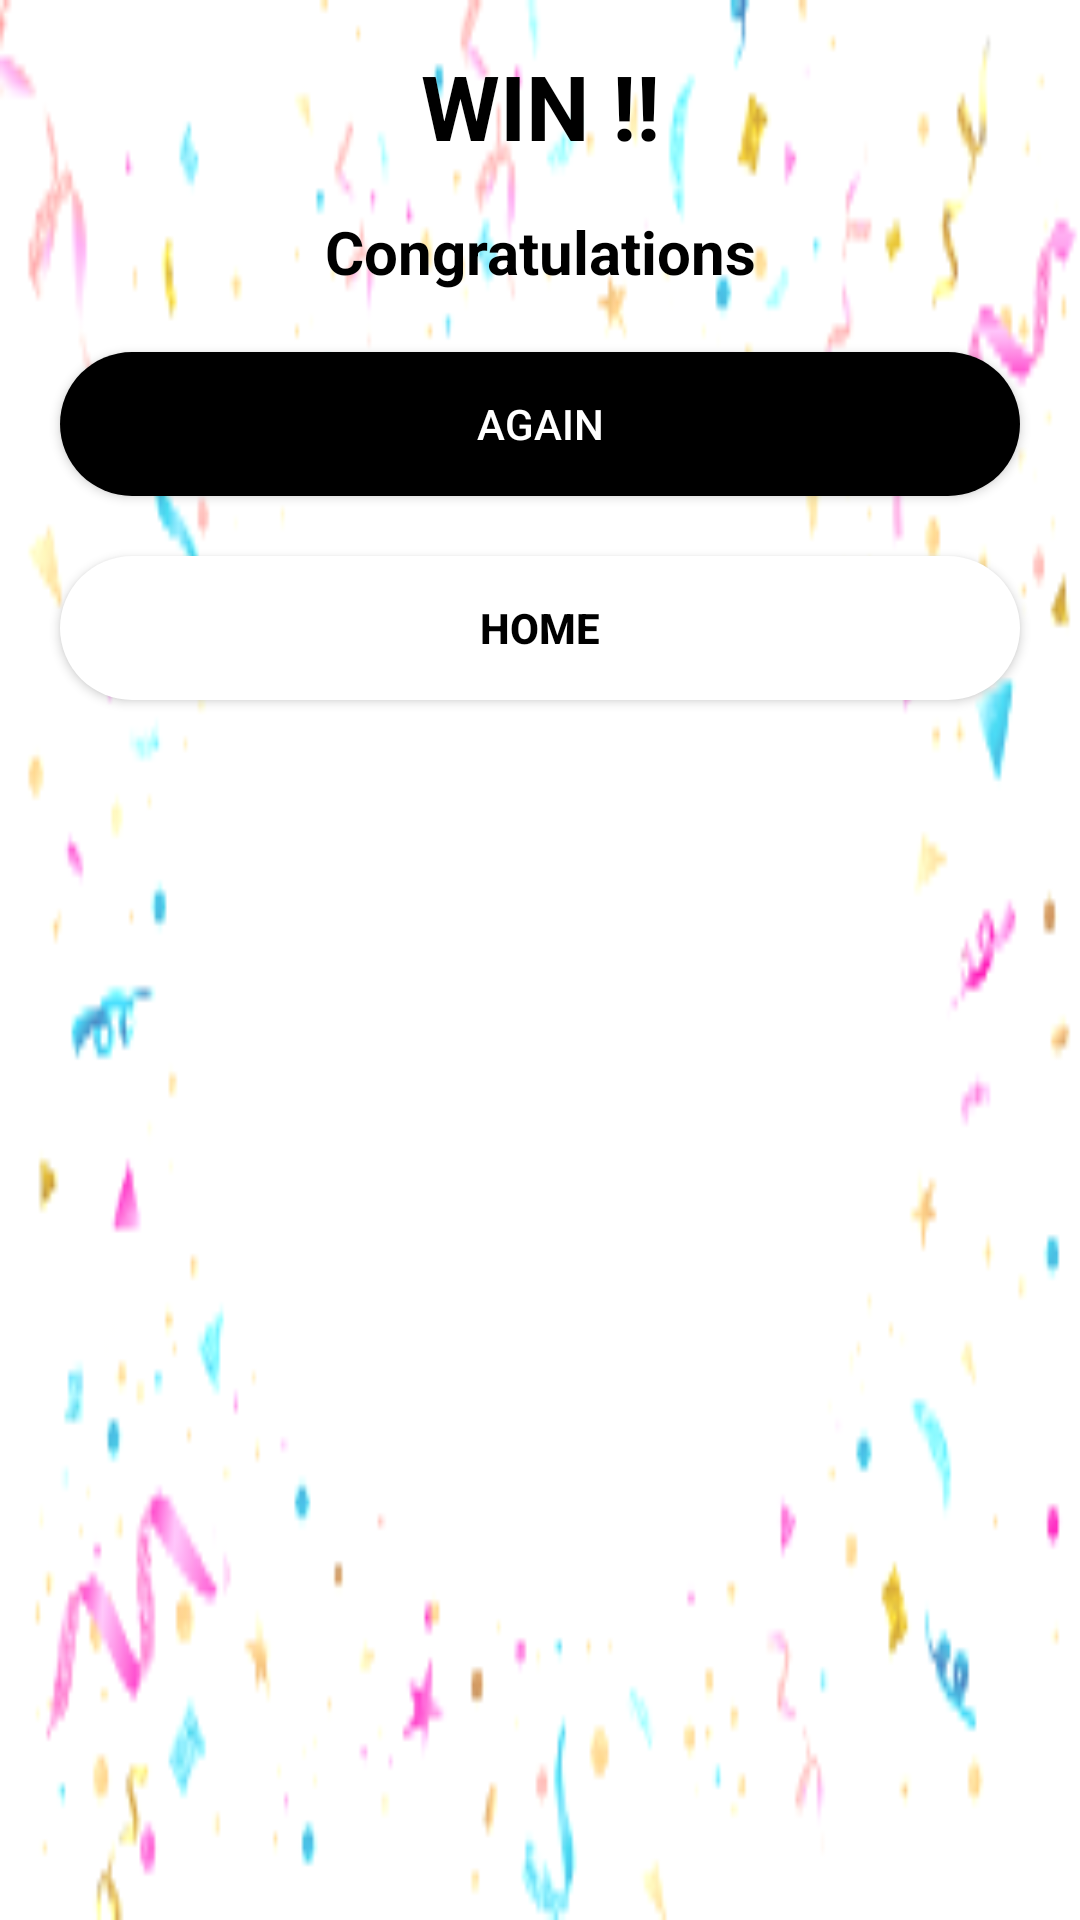

Produce the Android XML layout that renders to this screen, including the resource entries it uses.
<!-- AndroidManifest.xml: application theme Theme.FinalCode2 -->
<!-- res/layout/dialog.xml -->
<?xml version="1.0" encoding="utf-8"?>
<LinearLayout xmlns:android="http://schemas.android.com/apk/res/android"
    android:layout_width="match_parent"
    android:layout_height="wrap_content"
    xmlns:app="http://schemas.android.com/apk/res-auto"
    android:orientation="vertical"
    android:padding="10dp"
    android:background="@drawable/congratulations">
    <TextView
        android:layout_width="match_parent"
        android:layout_height="wrap_content"
        android:layout_margin="5dp"
        android:text="@string/win"
        android:textAlignment="center"
        android:textSize="30sp"
        android:textColor="@color/black"
        android:textStyle="bold"/>
    <TextView
        android:layout_width="match_parent"
        android:layout_height="wrap_content"
        android:layout_margin="10dp"
        android:text="@string/congratulations"
        android:textAlignment="center"
        android:textSize="20sp"
        android:textColor="@color/black"
        android:textStyle="bold"/>
    <Button
        android:id="@+id/again"
        android:layout_width="match_parent"
        android:layout_height="wrap_content"
        android:layout_margin="10dp"
        android:text="@string/again"
        android:textColor="@color/white"
        app:backgroundTint="@null"
        android:background="@drawable/dialog_button"/>
    <Button
        android:id="@+id/home"
        android:layout_width="match_parent"
        android:layout_height="wrap_content"
        android:layout_margin="10dp"
        android:text="@string/home"
        android:textStyle="bold"
        android:textColor="@color/black"
        app:backgroundTint="@null"
        android:background="@drawable/dialog_button_white"/>
</LinearLayout>
<!-- resources referenced by this layout -->
<resources>
  <color name="black">#FF000000</color>
  <color name="white">#FFFFFFFF</color>
  <!-- drawable congratulations: png bitmap (drawable, 15659 bytes) -->
  <!-- drawable dialog_button (drawable) -->
  <?xml version="1.0" encoding="utf-8"?>
  <selector xmlns:android="http://schemas.android.com/apk/res/android">
      <item android:state_pressed="false">
          <shape>
              <solid android:color="#000000"/>
              <corners android:radius="25dp"/>
          </shape>
      </item>
      <item android:state_pressed="true">
          <shape>
              <solid android:color="#4F4F4F"/>
              <corners android:radius="25dp"/>
          </shape>
      </item>
  </selector>
  <!-- drawable dialog_button_white (drawable) -->
  <?xml version="1.0" encoding="utf-8"?>
  <selector xmlns:android="http://schemas.android.com/apk/res/android">
      <item android:state_pressed="false">
          <shape>
              <solid android:color="#FFFFFF"/>
              <corners android:radius="25dp"/>
          </shape>
      </item>
      <item android:state_pressed="true">
          <shape>
              <solid android:color="#F0F0F0"/>
              <corners android:radius="25dp"/>
          </shape>
      </item>
  </selector>
  <string name="again">again</string>
  <string name="congratulations">Congratulations</string>
  <string name="home">home</string>
  <string name="win" translatable="false">WIN !!</string>
  <style name="Theme.FinalCode2" parent="Theme.MaterialComponents.DayNight.DarkActionBar">
          
          <item name="colorPrimary">@color/black</item>
          <item name="colorPrimaryVariant">@color/black</item>
          <item name="colorOnPrimary">@color/white</item>
          
          <item name="colorSecondary">@color/teal_200</item>
          <item name="colorSecondaryVariant">@color/teal_700</item>
          <item name="colorOnSecondary">@color/black</item>
          
          <item name="android:statusBarColor">?attr/colorPrimaryVariant</item>
          
      </style>
  <color name="teal_200">#FF03DAC5</color>
  <color name="teal_700">#FF018786</color>
</resources>
